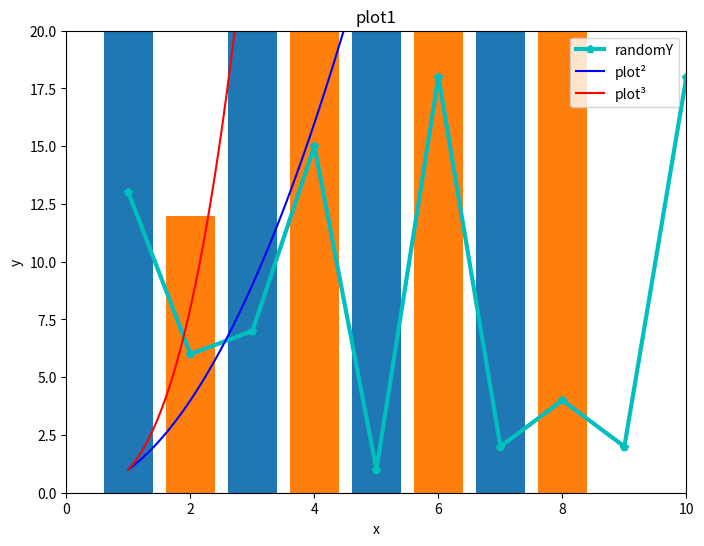

The matplotlib source for this figure:
import matplotlib.pyplot as plt
import numpy as np
 
x = np.arange(1,11)
print(x)
y = np.random.randint(1,20,10)
print(y)

#line plot
plt.figure(figsize=(8,6))
plt.plot(x,y,"c-p",linewidth=3,label="randomY")
#title of plot
plt.title("plot1")

plt.xlabel("x")
plt.ylabel("y")

plt.legend()

#plt.yticks(ticks=y,labels=np.arange(2,21,2))
plt.axis([0,10,0,20])

plt.show()

#mutiple lines on a single graph
x = np.arange(1,11,0.01)
plt.plot(x,x**2,"b-",label="plot²")
plt.plot(x,x**3,"r-",label="plot³")
plt.legend()
plt.show()

#bar graph
plt.bar([1,3,5,7],[21,94,62,84])
plt.bar([2,4,6,8],[12,49,26,48])
plt.show()